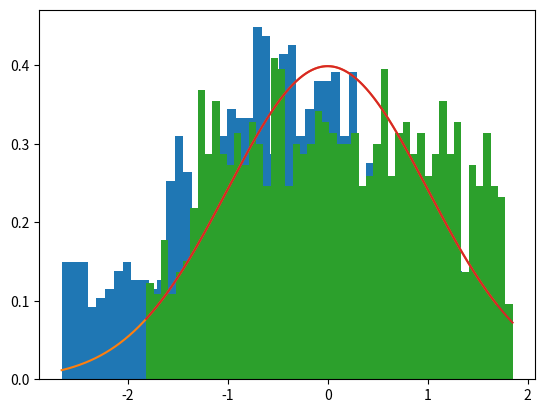

The matplotlib source for this figure:
import numpy as np
from scipy.stats import norm
import math

# Implementation of "A guided walk Metropolis algorithm", Gustafson 1998
class GuidedWalkGaussianSampler():
	def __init__(self, means, stds, step_std):
		self.means = means
		self.stds = stds
		self.step_std = step_std
		self.current_sample = np.random.normal(loc=means, scale=stds)
		self.p = np.random.choice([-1., 1.], size=means.shape)

	def sample(self):
		noise = np.random.normal(loc=0., scale=self.step_std, size=self.means.shape)
		next_sample = self.current_sample + self.p * np.absolute(noise)
		
		# Metropolis-Hastings step, since we use a gaussian proposal and hence q(x_{t+1}|x_t) = q(x_t|x_{t+1}), those terms can be dropped
		alpha = np.exp(norm(loc=self.means, scale=self.stds).logpdf(next_sample) - norm(loc=self.means, scale=self.stds).logpdf(self.current_sample))
		alpha = np.minimum(alpha, 1.)
		uniform_samples = np.random.uniform(low=0., high=1., size=alpha.shape)
		self.current_sample = np.where(uniform_samples <= alpha, next_sample, self.current_sample)
		self.p = np.where(uniform_samples <= alpha, self.p, self.p * -1)

		return self.current_sample

if __name__ == "__main__":
	from matplotlib import pyplot as plt
	NB_SAMPLES = 1000
	PRIOR_MEAN = 0.
	PRIOR_STD = math.sqrt(1.)
	STEP_STD = 0.02
	NB_POINTS_PLOT = 1000
	BINS = 50

	sampler = GuidedWalkGaussianSampler(np.array([PRIOR_MEAN, PRIOR_MEAN]), np.array([PRIOR_STD, PRIOR_STD]), STEP_STD)

	samples_1 = []
	samples_2 = []
	for i in range(NB_SAMPLES):
		if i%1000 == 0:
			print("iteration {}".format(i))
		results = sampler.sample()
		#print("results = {}".format(results))
		samples_1.append(results[0])
		samples_2.append(results[1])

	def plot_samples(samples):
		plot_values = np.linspace(min(samples), max(samples), NB_POINTS_PLOT)
		densities = norm.pdf(plot_values, loc=PRIOR_MEAN, scale=PRIOR_STD)

		plt.hist(samples, bins=BINS, density=True)
		plt.plot(plot_values, densities)
		plt.show()

	plot_samples(samples_1)
	plot_samples(samples_2)


